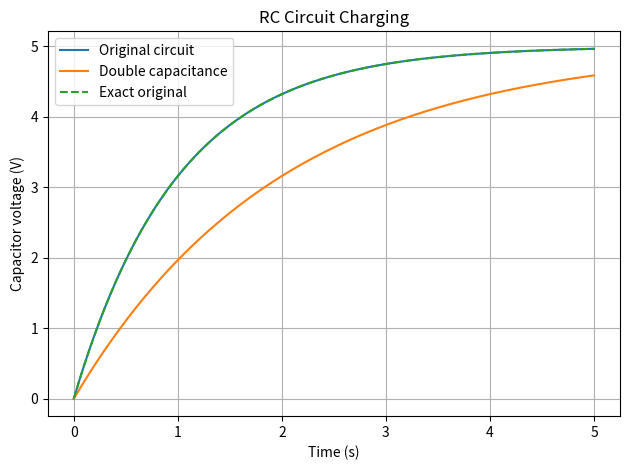

This chart was generated by the following Python code: (Note: this script raises an exception after producing the figure.)
import numpy as np
import matplotlib.pyplot as plt
from scipy.integrate import solve_ivp

# RC circuit charging model
supply_voltage = 5.0
resistance = 1000.0
capacitance = 0.001
initial_voltage = 0.0

def rc_circuit(t, V):
    return [(supply_voltage - V[0]) / (resistance * capacitance)]

times = np.linspace(0, 5, 200)

solution = solve_ivp(
    rc_circuit,
    (0, 5),
    [initial_voltage],
    t_eval=times,
    rtol=1e-9,
    atol=1e-11
)

exact = supply_voltage * (
    1 - np.exp(-solution.t / (resistance * capacitance))
)

print("BIT 2118 - Task 18: SciPy ODE Solver")
print("Solver success:", solution.success)
print(f"Voltage at 5 seconds: {solution.y[0, -1]:.4f} V")
print("Maximum error:",
      f"{np.max(np.abs(solution.y[0] - exact)):.3e} V")

# Parameter change: double the capacitance
capacitance2 = 0.002

def changed_circuit(t, V):
    return [(supply_voltage - V[0]) / (resistance * capacitance2)]

changed = solve_ivp(
    changed_circuit, (0, 5), [initial_voltage],
    t_eval=times
)

print("Voltage after doubling capacitance:",
      f"{changed.y[0, -1]:.4f} V")

plt.plot(solution.t, solution.y[0], label="Original circuit")
plt.plot(changed.t, changed.y[0], label="Double capacitance")
plt.plot(solution.t, exact, "--", label="Exact original")
plt.xlabel("Time (s)")
plt.ylabel("Capacitor voltage (V)")
plt.title("RC Circuit Charging")
plt.legend()
plt.grid(True)
plt.tight_layout()
plt.savefig("results/Task_18_scipy_ode.png")
plt.show()
